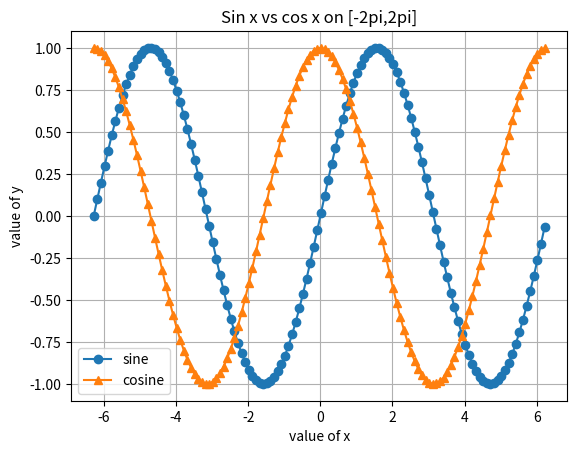

Source code (Python):
# -*- coding: utf-8 -*-
"""
Spyder Editor

This is a temporary script file.
"""
import matplotlib.pyplot as plt
import numpy as np
from numpy import arange,sin,cos
x = arange(-2*np.pi, 2*np.pi, 0.1)
plt.plot(x,sin(x), 'o-',x,cos(x),'^-')


plt.xlabel('value of x')
plt.ylabel('value of y')
plt.title('Sin x vs cos x on [-2pi,2pi]')
plt.legend(('sine','cosine'),loc = 0)
plt.grid(True)
plt.savefig('testplot.pdf',format='pdf')
plt.show()
input("\nPress return to exit")
